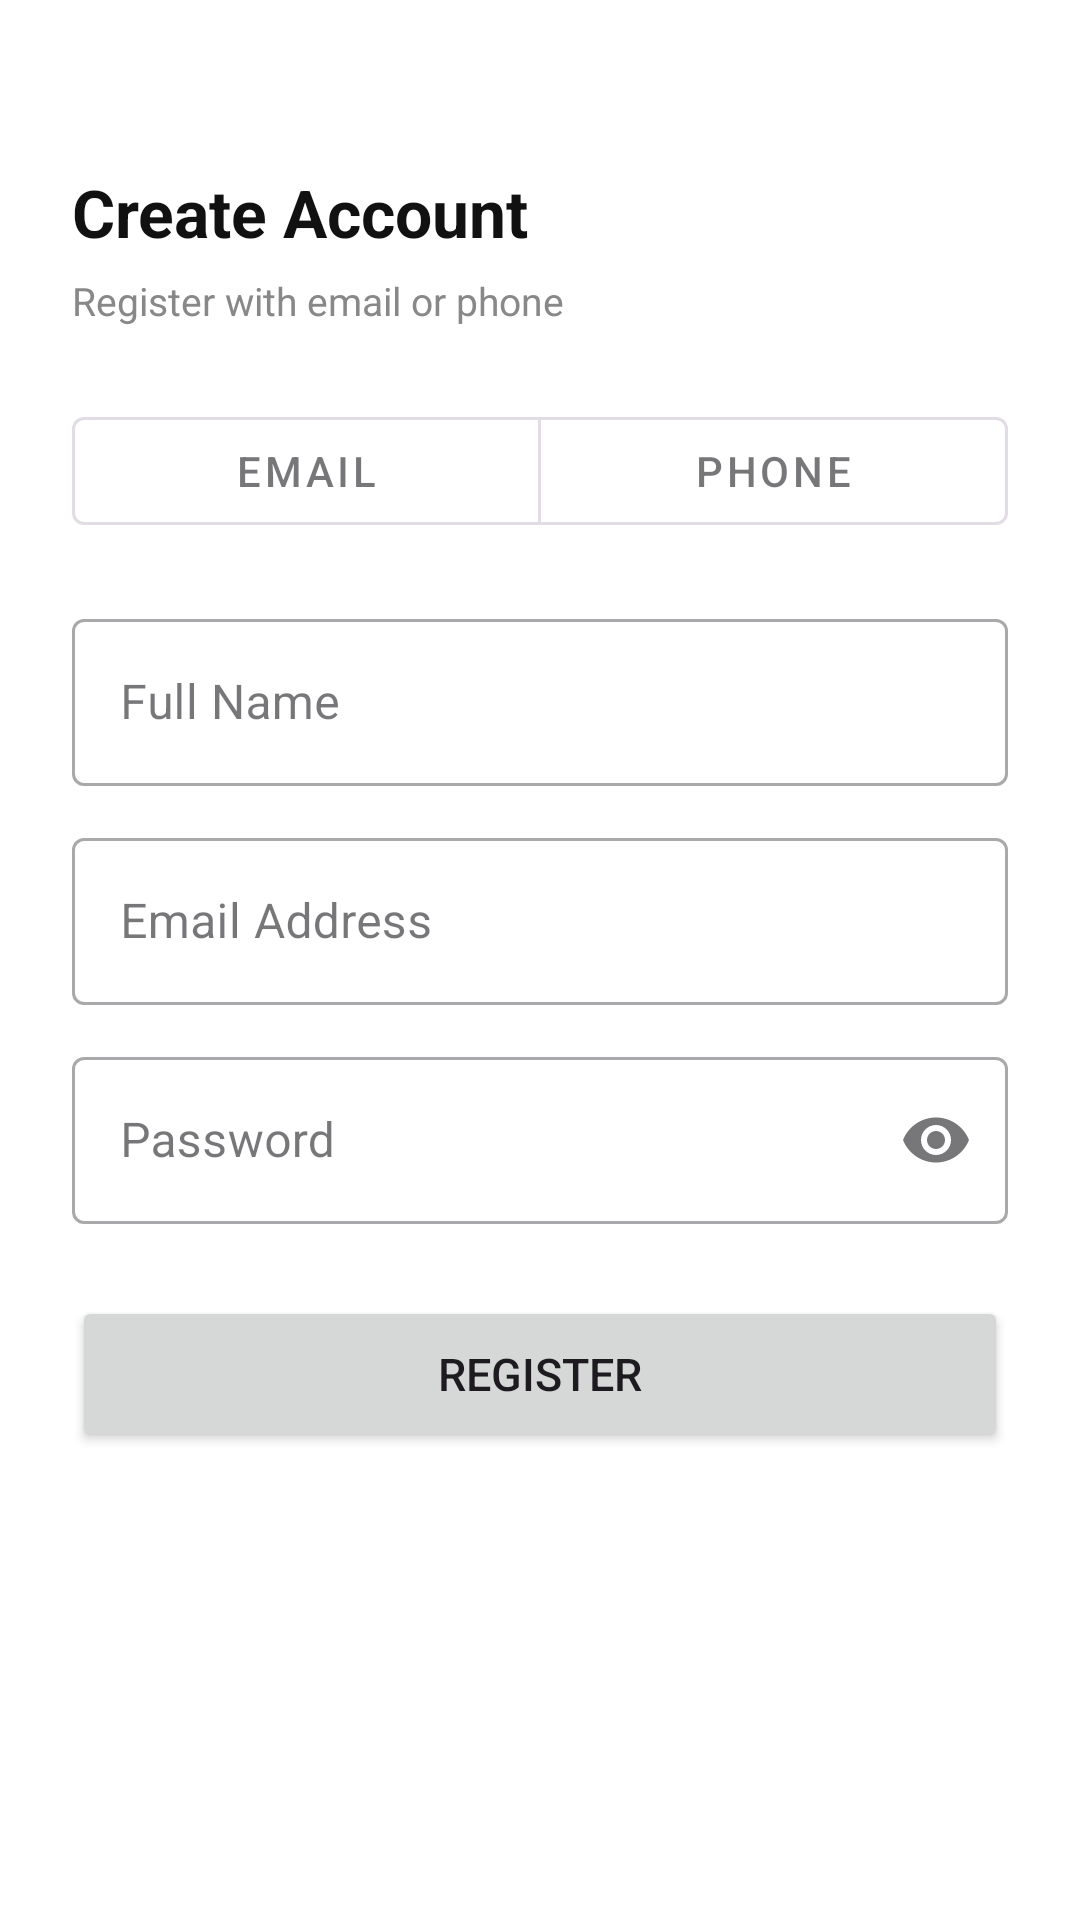

Produce the Android XML layout that renders to this screen, including the resource entries it uses.
<!-- AndroidManifest.xml: application theme Theme.TicketReservationApp -->
<!-- res/layout/activity_register.xml -->
<?xml version="1.0" encoding="utf-8"?>
<ScrollView xmlns:android="http://schemas.android.com/apk/res/android"
    xmlns:app="http://schemas.android.com/apk/res-auto"
    android:layout_width="match_parent"
    android:layout_height="match_parent"
    android:fillViewport="true"
    android:background="#FFFFFF"
    android:padding="24dp">

    <LinearLayout
        android:layout_width="match_parent"
        android:layout_height="wrap_content"
        android:orientation="vertical">

        <TextView
            android:layout_width="wrap_content"
            android:layout_height="wrap_content"
            android:text="Create Account"
            android:textSize="22sp"
            android:textStyle="bold"
            android:textColor="#111111"
            android:layout_marginTop="32dp"
            android:layout_marginBottom="6dp" />

        <TextView
            android:layout_width="wrap_content"
            android:layout_height="wrap_content"
            android:text="Register with email or phone"
            android:textSize="13sp"
            android:textColor="#888888"
            android:layout_marginBottom="24dp" />

        
        <com.google.android.material.button.MaterialButtonToggleGroup
            android:id="@+id/toggleContactType"
            android:layout_width="match_parent"
            android:layout_height="wrap_content"
            app:singleSelection="true"
            android:layout_marginBottom="20dp">

            <com.google.android.material.button.MaterialButton
                android:id="@+id/btnEmail"
                style="@style/Widget.MaterialComponents.Button.OutlinedButton"
                android:layout_width="0dp"
                android:layout_height="wrap_content"
                android:layout_weight="1"
                android:text="Email" />

            <com.google.android.material.button.MaterialButton
                android:id="@+id/btnPhone"
                style="@style/Widget.MaterialComponents.Button.OutlinedButton"
                android:layout_width="0dp"
                android:layout_height="wrap_content"
                android:layout_weight="1"
                android:text="Phone" />
        </com.google.android.material.button.MaterialButtonToggleGroup>

        
        <com.google.android.material.textfield.TextInputLayout
            android:id="@+id/tilName"
            style="@style/Widget.MaterialComponents.TextInputLayout.OutlinedBox"
            android:layout_width="match_parent"
            android:layout_height="wrap_content"
            android:hint="Full Name"
            android:layout_marginBottom="12dp">
            <com.google.android.material.textfield.TextInputEditText
                android:id="@+id/etName"
                android:layout_width="match_parent"
                android:layout_height="wrap_content"
                android:inputType="textPersonName" />
        </com.google.android.material.textfield.TextInputLayout>

        
        <com.google.android.material.textfield.TextInputLayout
            android:id="@+id/tilEmail"
            style="@style/Widget.MaterialComponents.TextInputLayout.OutlinedBox"
            android:layout_width="match_parent"
            android:layout_height="wrap_content"
            android:hint="Email Address"
            android:layout_marginBottom="12dp"
            android:visibility="visible">
            <com.google.android.material.textfield.TextInputEditText
                android:id="@+id/etEmail"
                android:layout_width="match_parent"
                android:layout_height="wrap_content"
                android:inputType="textEmailAddress" />
        </com.google.android.material.textfield.TextInputLayout>

        
        <com.google.android.material.textfield.TextInputLayout
            android:id="@+id/tilPhone"
            style="@style/Widget.MaterialComponents.TextInputLayout.OutlinedBox"
            android:layout_width="match_parent"
            android:layout_height="wrap_content"
            android:hint="Phone Number"
            android:layout_marginBottom="12dp"
            android:visibility="gone">
            <com.google.android.material.textfield.TextInputEditText
                android:id="@+id/etPhone"
                android:layout_width="match_parent"
                android:layout_height="wrap_content"
                android:inputType="phone" />
        </com.google.android.material.textfield.TextInputLayout>

        
        <com.google.android.material.textfield.TextInputLayout
            android:id="@+id/tilPassword"
            style="@style/Widget.MaterialComponents.TextInputLayout.OutlinedBox"
            android:layout_width="match_parent"
            android:layout_height="wrap_content"
            android:hint="Password"
            app:endIconMode="password_toggle"
            android:layout_marginBottom="24dp">
            <com.google.android.material.textfield.TextInputEditText
                android:id="@+id/etPassword"
                android:layout_width="match_parent"
                android:layout_height="wrap_content"
                android:inputType="textPassword" />
        </com.google.android.material.textfield.TextInputLayout>

        
        <Button
            android:id="@+id/btnRegister"
            android:layout_width="match_parent"
            android:layout_height="52dp"
            android:text="Register"
            android:textSize="15sp"
            android:layout_marginBottom="16dp" />

    </LinearLayout>
</ScrollView>
<!-- resources referenced by this layout -->
<resources>
  <style name="Theme.TicketReservationApp" parent="Base.Theme.TicketReservationApp" />
  <style name="Base.Theme.TicketReservationApp" parent="Theme.Material3.DayNight.NoActionBar">
          
          
          <item name="colorPrimary">#4F7EF8</item>
      </style>
</resources>
